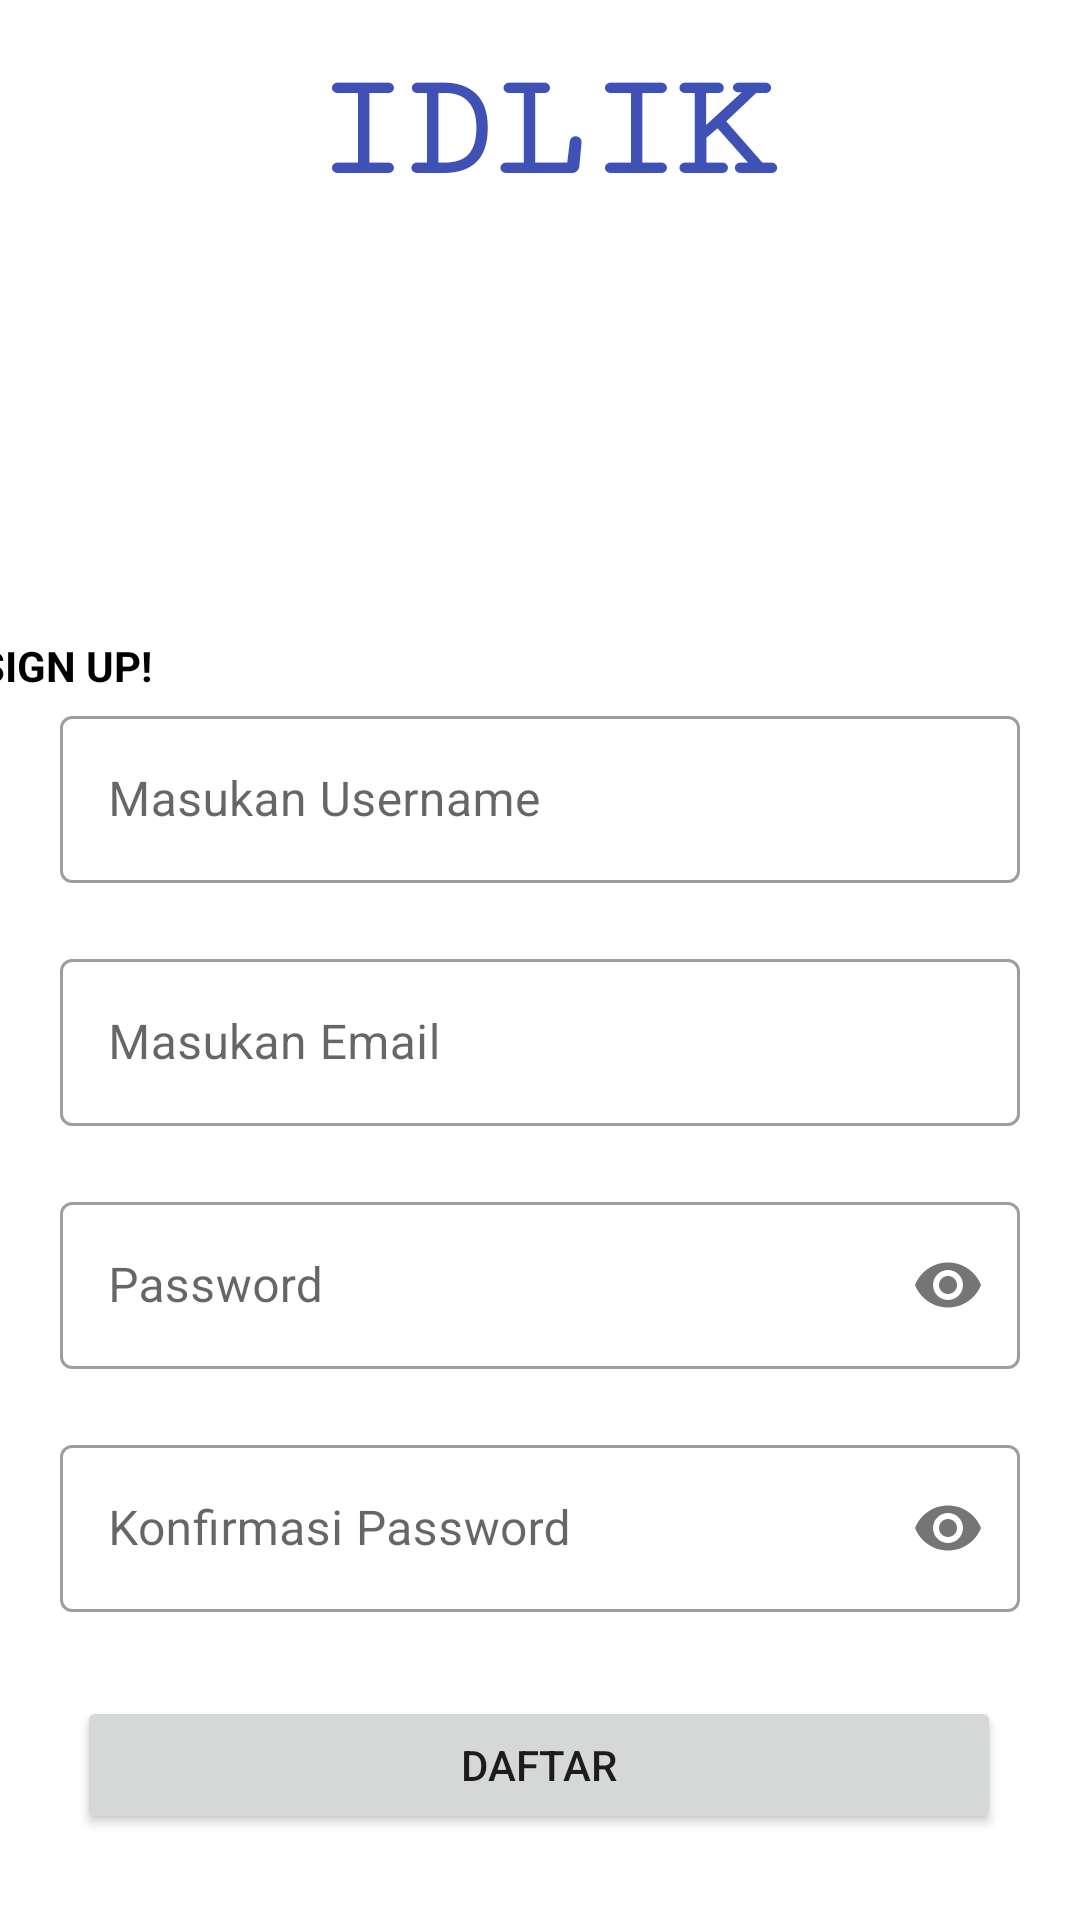

Reconstruct the res/layout file that produces this screen, plus the resources it refers to.
<!-- AndroidManifest.xml: application theme Theme.MaterialComponents.Light.NoActionBar -->
<!-- res/layout/fragment_regist.xml -->
<?xml version="1.0" encoding="utf-8"?>
<androidx.constraintlayout.widget.ConstraintLayout xmlns:android="http://schemas.android.com/apk/res/android"
    xmlns:app="http://schemas.android.com/apk/res-auto"
    xmlns:tools="http://schemas.android.com/tools"
    android:layout_width="match_parent"
    android:layout_height="match_parent"
    tools:context=".fragment.RegistFragment">

    <TextView
        android:id="@+id/tv_idlik"
        android:layout_width="match_parent"
        android:layout_height="wrap_content"
        android:layout_marginTop="16dp"
        android:fontFamily="serif-monospace"
        android:text="IDLIK"
        android:textAlignment="center"
        android:textColor="#3F51B5"
        android:textSize="50dp"
        android:textStyle="bold"
        app:layout_constraintEnd_toEndOf="parent"
        app:layout_constraintHorizontal_bias="0.0"
        app:layout_constraintStart_toStartOf="parent"
        app:layout_constraintTop_toTopOf="parent" />

    <ImageView
        android:id="@+id/iv_logo"
        android:layout_width="160dp"
        android:layout_height="160dp"
        android:layout_marginEnd="20dp"
        android:src="@drawable/ic_undraw_working_late_pukg"
        app:layout_constraintEnd_toEndOf="parent"
        app:layout_constraintHorizontal_bias="0.541"
        app:layout_constraintStart_toStartOf="parent"
        app:layout_constraintTop_toBottomOf="@+id/tv_idlik" />

    <TextView
        android:layout_width="wrap_content"
        android:layout_height="wrap_content"
        android:layout_marginStart="30dp"
        android:layout_marginEnd="47dp"
        android:layout_marginBottom="2dp"
        android:text="SIGN UP!"
        android:textColor="@color/black"
        android:textStyle="bold"
        app:layout_constraintBottom_toTopOf="@+id/tf_username"
        app:layout_constraintEnd_toStartOf="@+id/iv_logo"
        app:layout_constraintHorizontal_bias="1.0"
        app:layout_constraintStart_toStartOf="parent" />

    <com.google.android.material.textfield.TextInputLayout
        android:id="@+id/tf_username"
        style="@style/Widget.MaterialComponents.TextInputLayout.OutlinedBox"
        android:layout_width="match_parent"
        android:layout_height="wrap_content"
        android:layout_marginStart="20dp"
        android:layout_marginTop="2dp"
        android:layout_marginEnd="20dp"
        android:layout_marginBottom="10dp"
        android:hint="Masukan Username"
        app:layout_constraintEnd_toEndOf="parent"
        app:layout_constraintStart_toStartOf="parent"
        app:layout_constraintTop_toBottomOf="@+id/iv_logo">

        <com.google.android.material.textfield.TextInputEditText
            android:id="@+id/et_username"
            android:layout_width="match_parent"
            android:layout_height="wrap_content" />

    </com.google.android.material.textfield.TextInputLayout>

    <com.google.android.material.textfield.TextInputLayout
        android:id="@+id/tf_email"
        style="@style/Widget.MaterialComponents.TextInputLayout.OutlinedBox"
        android:layout_width="match_parent"
        android:layout_height="wrap_content"
        android:layout_marginStart="20dp"
        android:layout_marginTop="20dp"
        android:layout_marginEnd="20dp"
        android:layout_marginBottom="10dp"
        android:hint="Masukan Email"
        app:layout_constraintEnd_toEndOf="parent"
        app:layout_constraintStart_toStartOf="parent"
        app:layout_constraintTop_toBottomOf="@+id/tf_username">

        <com.google.android.material.textfield.TextInputEditText
            android:id="@+id/et_email"
            android:layout_width="match_parent"
            android:layout_height="wrap_content" />

    </com.google.android.material.textfield.TextInputLayout>


    <com.google.android.material.textfield.TextInputLayout
        android:id="@+id/tf_password"
        style="@style/Widget.MaterialComponents.TextInputLayout.OutlinedBox"
        android:layout_width="match_parent"
        android:layout_height="wrap_content"
        android:layout_marginStart="20dp"
        android:layout_marginTop="20dp"
        android:layout_marginEnd="20dp"
        android:hint="Password"
        app:layout_constraintEnd_toEndOf="parent"
        app:layout_constraintStart_toStartOf="parent"
        app:layout_constraintTop_toBottomOf="@+id/tf_email"
        app:passwordToggleEnabled="true">

        <com.google.android.material.textfield.TextInputEditText
            android:id="@+id/et_password"
            android:layout_width="match_parent"
            android:layout_height="wrap_content"
            android:inputType="textPassword"
            tools:layout_editor_absoluteX="0dp"
            tools:layout_editor_absoluteY="110dp" />

    </com.google.android.material.textfield.TextInputLayout>

    <com.google.android.material.textfield.TextInputLayout
        android:id="@+id/tf_confirm_pass"
        style="@style/Widget.MaterialComponents.TextInputLayout.OutlinedBox"
        android:layout_width="match_parent"
        android:layout_height="wrap_content"
        android:layout_marginStart="20dp"
        android:layout_marginTop="20dp"
        android:layout_marginEnd="20dp"
        android:hint="Konfirmasi Password"
        app:layout_constraintEnd_toEndOf="parent"
        app:layout_constraintStart_toStartOf="parent"
        app:layout_constraintTop_toBottomOf="@+id/tf_password"
        app:passwordToggleEnabled="true">

        <com.google.android.material.textfield.TextInputEditText
            android:id="@+id/et_confirm_pass"
            android:layout_width="match_parent"
            android:layout_height="wrap_content"
            android:inputType="textPassword"
            tools:layout_editor_absoluteX="0dp"
            tools:layout_editor_absoluteY="110dp" />

    </com.google.android.material.textfield.TextInputLayout>


    <androidx.appcompat.widget.AppCompatButton
        android:id="@+id/btn_daftar"
        android:layout_width="308dp"
        android:layout_height="46dp"
        android:layout_marginTop="28dp"
        android:text="Daftar"
        app:layout_constraintEnd_toEndOf="parent"
        app:layout_constraintHorizontal_bias="0.495"
        app:layout_constraintStart_toStartOf="parent"
        app:layout_constraintTop_toBottomOf="@+id/tf_confirm_pass" />


</androidx.constraintlayout.widget.ConstraintLayout>
<!-- resources referenced by this layout -->
<resources>

  <!-- not gathered from this repository: default colours our renderer supplied (Android Studio template values) -->
  <color name="black">#FF000000</color>
</resources>
